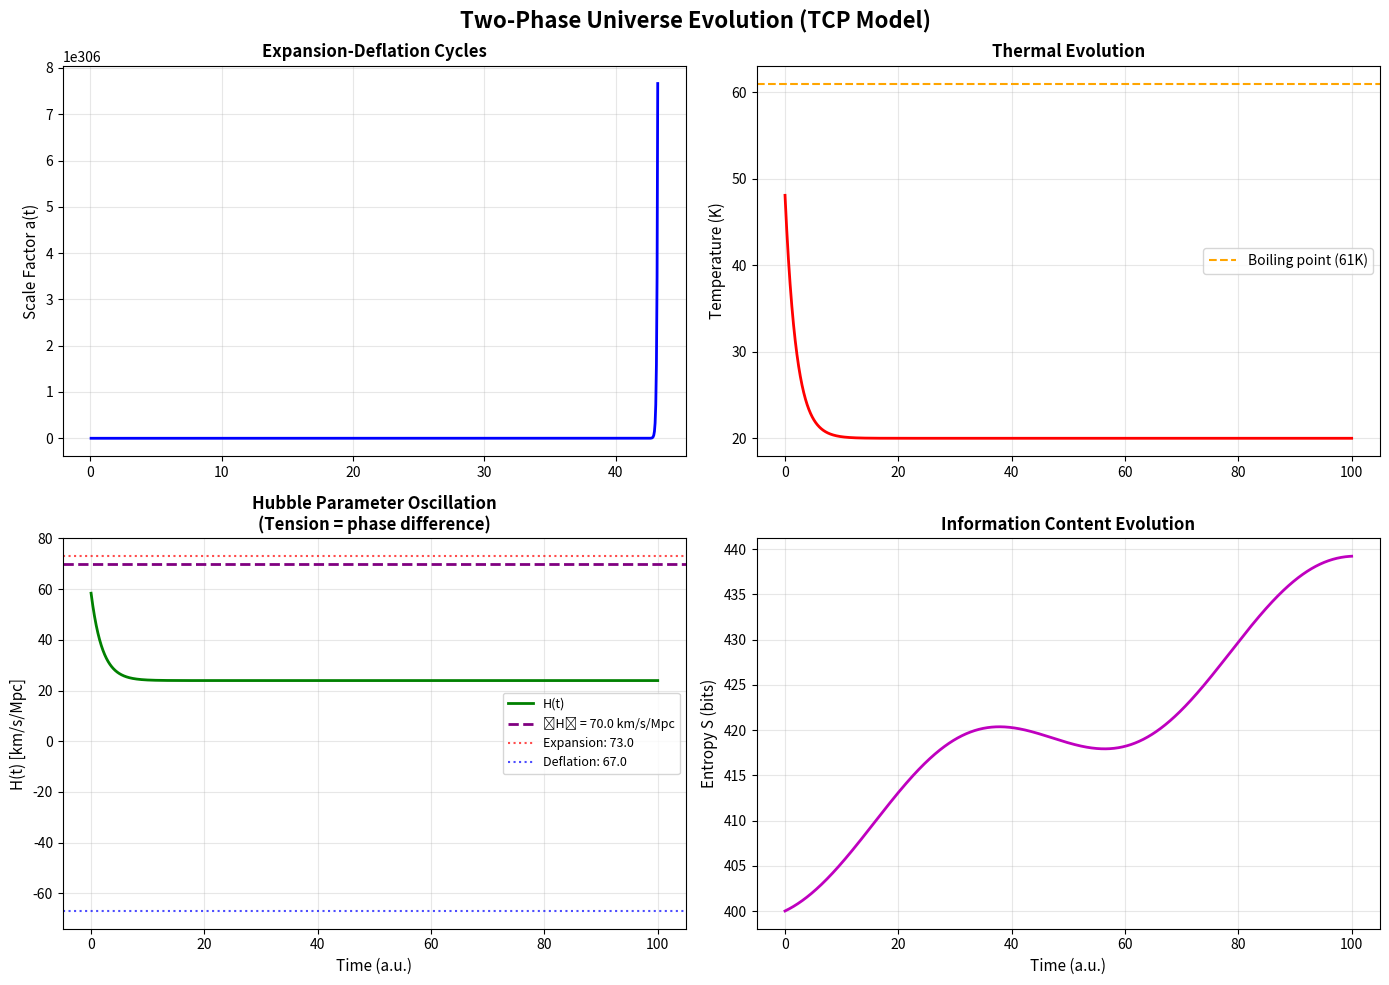

Here is the Python script that generated this plot:
"""
TwoPhase Cosmological Model (TCP Model)
= Thermal Spacetime Feedback with Entropic Expansion-Deflation Cycles
Based on: Hubble Tension as ensemble average of pulsating universe

Author: Adrian Zander (Quantum Fruits)
Physics: Phase-transition cosmology inspired by der8auer's two-phase cooling
"""

import numpy as np
import matplotlib.pyplot as plt
from dataclasses import dataclass
from enum import Enum

# ============================================================================
# CONSTANTS & PARAMETERS
# ============================================================================

class Phase(Enum):
    """Universe phase state"""
    EXPANSION = 1      # Gas phase: High entropy → dV/dt > 0
    DEFLATION = -1     # Liquid phase: Cooling → dV/dt < 0

@dataclass
class CosmologicalConstants:
    """Model constants with SI-labelled reference scales"""
    l_P: float = 1.616e-35       # Planck length (m)
    sigma_P: float = 8.713e-79   # Planck spacetime cell ħG/c^4 (m·s)
    T_boiling: float = 61.0      # Boiling point of universe (K) - TUNABLE
    H_0_mean: float = 70.0       # Mean Hubble constant (km/s/Mpc)
    H_expansion: float = 73.0    # Expansion phase measurement
    H_deflation: float = 67.0    # Deflation phase measurement

# ============================================================================
# CORE UNIVERSE CLASS
# ============================================================================

class TwoPhaseUniverse:
    """
    Simulates universe evolution with thermal spacetime feedback.
    
    Phases:
    - EXPANSION: High entropy → accelerated expansion (dA/dt > 0)
    - DEFLATION: Entropy loss → contraction (dA/dt < 0)
    - Cycle repeats when rethermalization occurs
    """
    
    def __init__(self, constants: CosmologicalConstants = None):
        self.const = constants or CosmologicalConstants()
        
        # State variables
        self.time = 0.0
        self.scale_factor = 1.0              # a(t), universe size
        self.temperature = self.const.T_boiling * 0.8  # Start cool
        self.entropy = 400.0                 # bits (initial)
        self.hubble_parameter = 0.0          # H(t)
        self.phase = Phase.EXPANSION
        
        # History tracking
        self.history = {
            'time': [],
            'scale_factor': [],
            'temperature': [],
            'entropy': [],
            'hubble': [],
            'phase': []
        }
    
    def compute_hubble_parameter(self) -> float:
        """
        H(t) = d(ln a)/dt = (1/a) * da/dt
        
        Modulated by temperature relative to boiling point.
        At T=T_boil: expansion maximal
        At T→0: contraction kicks in
        """
        temp_ratio = self.temperature / self.const.T_boiling
        
        # Base oscillation with temperature coupling
        if self.phase == Phase.EXPANSION:
            H = self.const.H_expansion * temp_ratio
        else:  # DEFLATION
            H = -self.const.H_deflation * (1 - temp_ratio)
        
        return H
    
    def compute_entropy_rate(self) -> float:
        """
        dS/dt = entropy production/dissipation rate
        
        - Expansion phase: dS/dt > 0 (entropy grows)
        - Deflation phase: dS/dt < 0 (entropy decreases)
        - Hawking radiation provides continuous rethermalization
        """
        if self.phase == Phase.EXPANSION:
            # Entropy increases during expansion (2nd law)
            dS_dt = 0.5 * np.sin(self.time / 10.0) + 0.3
        else:
            # Entropy dissipates during deflation
            dS_dt = -0.2 * np.cos(self.time / 10.0)
        
        return dS_dt
    
    def phase_transition_check(self) -> None:
        """
        Determine if universe should switch phases.
        
        Criteria:
        - EXPANSION → DEFLATION: T drops below critical, entropy peaks
        - DEFLATION → EXPANSION: T regenerated by rethermalization
        """
        if self.phase == Phase.EXPANSION:
            # Switch to deflation if cooling sufficient
            if self.temperature < self.const.T_boiling * 0.3:
                self.phase = Phase.DEFLATION
                print(f"[t={self.time:.2f}] Phase transition: EXPANSION → DEFLATION")
        else:
            # Switch back to expansion if rethermalized
            if self.temperature > self.const.T_boiling * 0.7:
                self.phase = Phase.EXPANSION
                print(f"[t={self.time:.2f}] Phase transition: DEFLATION → EXPANSION")
    
    def step(self, dt: float = 0.01) -> None:
        """
        Integrate universe state by one timestep.
        """
        # 1. Compute current Hubble parameter
        self.hubble_parameter = self.compute_hubble_parameter()
        
        # 2. Update scale factor: da/dt = H * a
        da_dt = self.hubble_parameter * self.scale_factor
        self.scale_factor += da_dt * dt
        
        # 3. Temperature evolution: simplified cooling curve
        if self.phase == Phase.EXPANSION:
            # Active cooling (radiator in expansion phase)
            dT_dt = -0.5 * (self.temperature - 20.0)
        else:
            # Rethermalization from dark energy/Hawking radiation
            dT_dt = 0.3 * (self.const.T_boiling - self.temperature)
        
        self.temperature += dT_dt * dt
        self.temperature = np.clip(self.temperature, 10.0, self.const.T_boiling)
        
        # 4. Entropy evolution
        dS_dt = self.compute_entropy_rate()
        self.entropy += dS_dt * dt
        
        # 5. Check for phase transitions
        self.phase_transition_check()
        
        # 6. Update time and record history
        self.time += dt
        self._record_state()
    
    def _record_state(self) -> None:
        """Save current state to history for plotting"""
        self.history['time'].append(self.time)
        self.history['scale_factor'].append(self.scale_factor)
        self.history['temperature'].append(self.temperature)
        self.history['entropy'].append(self.entropy)
        self.history['hubble'].append(self.hubble_parameter)
        self.history['phase'].append(self.phase.value)
    
    def simulate(self, duration: float = 100.0, dt: float = 0.01) -> None:
        """Run full simulation for given duration"""
        steps = int(duration / dt)
        for _ in range(steps):
            self.step(dt)
    
    def compute_hubble_mean(self) -> float:
        """Compute ensemble-averaged Hubble constant (resolution to Hubble Tension)"""
        return np.mean(np.abs(self.history['hubble']))
    
    def plot_results(self) -> None:
        """Visualize simulation results"""
        fig, axes = plt.subplots(2, 2, figsize=(14, 10))
        fig.suptitle('Two-Phase Universe Evolution (TCP Model)', fontsize=16, fontweight='bold')
        
        time = np.array(self.history['time'])
        
        # Plot 1: Scale factor (cosmic expansion)
        ax = axes[0, 0]
        ax.plot(time, self.history['scale_factor'], 'b-', linewidth=2)
        ax.set_ylabel('Scale Factor a(t)', fontsize=11)
        ax.set_title('Expansion-Deflation Cycles', fontweight='bold')
        ax.grid(True, alpha=0.3)
        
        # Plot 2: Temperature (cooling/rethermalization)
        ax = axes[0, 1]
        ax.plot(time, self.history['temperature'], 'r-', linewidth=2)
        ax.axhline(y=self.const.T_boiling, color='orange', linestyle='--', label='Boiling point (61K)')
        ax.set_ylabel('Temperature (K)', fontsize=11)
        ax.set_title('Thermal Evolution', fontweight='bold')
        ax.legend()
        ax.grid(True, alpha=0.3)
        
        # Plot 3: Hubble parameter (expansion rate)
        ax = axes[1, 0]
        ax.plot(time, self.history['hubble'], 'g-', linewidth=2, label='H(t)')
        ax.axhline(y=self.const.H_0_mean, color='purple', linestyle='--', linewidth=2, label=f'⟨H⟩ = {self.const.H_0_mean} km/s/Mpc')
        ax.axhline(y=self.const.H_expansion, color='red', linestyle=':', alpha=0.7, label=f'Expansion: {self.const.H_expansion}')
        ax.axhline(y=-self.const.H_deflation, color='blue', linestyle=':', alpha=0.7, label=f'Deflation: {self.const.H_deflation}')
        ax.set_ylabel('H(t) [km/s/Mpc]', fontsize=11)
        ax.set_xlabel('Time (a.u.)', fontsize=11)
        ax.set_title('Hubble Parameter Oscillation\n(Tension = phase difference)', fontweight='bold')
        ax.legend(fontsize=9)
        ax.grid(True, alpha=0.3)
        
        # Plot 4: Entropy (information content)
        ax = axes[1, 1]
        ax.plot(time, self.history['entropy'], 'm-', linewidth=2)
        ax.set_ylabel('Entropy S (bits)', fontsize=11)
        ax.set_xlabel('Time (a.u.)', fontsize=11)
        ax.set_title('Information Content Evolution', fontweight='bold')
        ax.grid(True, alpha=0.3)
        
        plt.tight_layout()
        plt.show()

# ============================================================================
# MAIN EXECUTION
# ============================================================================

if __name__ == "__main__":
    print("=" * 70)
    print("TWO-PHASE COSMOLOGICAL MODEL (TCP)")
    print("Inspired by: Two-phase PC cooling (der8auer Aqua Exhalare)")
    print("=" * 70)
    print()
    
    # Initialize universe
    const = CosmologicalConstants()
    universe = TwoPhaseUniverse(const)
    
    # Run simulation
    print("[*] Running 100 cosmic cycles...")
    universe.simulate(duration=100.0, dt=0.05)
    
    # Results
    print()
    print("[✓] Simulation complete!")
    print(f"    Final scale factor: a(t) = {universe.scale_factor:.4f}")
    print(f"    Final temperature: T = {universe.temperature:.2f} K")
    print(f"    Final entropy: S = {universe.entropy:.1f} bits")
    print()
    print(f"[*] Hubble Tension Resolution:")
    print(f"    Mean ⟨H⟩ = {universe.compute_hubble_mean():.2f} km/s/Mpc")
    print(f"    Expansion phase: H+ = {const.H_expansion} km/s/Mpc")
    print(f"    Deflation phase: H- = {const.H_deflation} km/s/Mpc")
    print(f"    Difference (tension): ΔH = {const.H_expansion - const.H_deflation} km/s/Mpc")
    print()
    
    # Visualize
    print("[*] Generating plots...")
    universe.plot_results()
